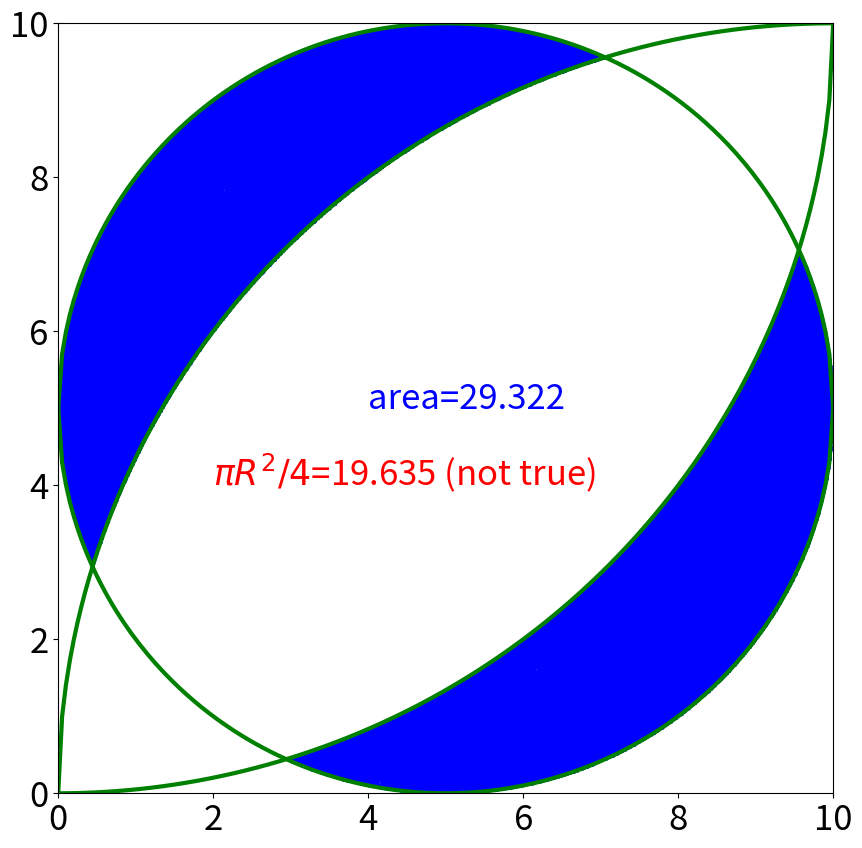

Source code (Python):
import numpy as np
import matplotlib.pyplot as plt

def f1(x):
	"""up small circle"""
	return (5**2.0-(x-5.0)**2.0)**0.5+5.0

def f2(x):
	"""down small circle"""
	return -(5**2.0-(x-5.0)**2.0)**0.5+5.0

def f3(x):
	"""up big circle"""
	return (10**2.0-(x-10.0)**2.0)**0.5

def f4(x):
	"""down big circle"""
	return -(10**2.0-x**2.0)**0.5+10

x=np.linspace(0,10,201)

goodpoints_x = []
goodpoints_y = []
npoints = 1000000
d_x = np.random.uniform(0,10,npoints)
d_y = np.random.uniform(0,10,npoints)

for i in range(npoints):
	if ((f1(d_x[i]) > d_y[i] 
		and f2(d_x[i]) < d_y[i] 
		and f3(d_x[i]) < d_y[i]) or 
		(f2(d_x[i]) < d_y[i]
		and f4(d_x[i]) > d_y[i]
		and f1(d_x[i]) > d_y[i])):
		goodpoints_x.append(d_x[i])
		goodpoints_y.append(d_y[i])
'''
for i in range(npoints):
	if (f1(d_x[i]) > d_y[i] 
		and f2(d_x[i]) < d_y[i]):
		goodpoints_x.append(d_x[i])
		goodpoints_y.append(d_y[i])
'''

area=100.0*(len(goodpoints_x)/len(d_x))
print('my evaluated area=',area)

print('your wild guess=',25.0*np.pi/4)



fig = plt.figure(figsize=(10,10))
plt.plot(x,f1(x),color='green',lw=3,zorder=2)
plt.plot(x,f2(x),color='green',lw=3,zorder=2)
plt.plot(x,f3(x),color='green',lw=3,zorder=2)
plt.plot(x,f4(x),color='green',lw=3,zorder=2)
plt.scatter(goodpoints_x,goodpoints_y,color='blue',s=1)
plt.xlim([0,10])
plt.ylim([0,10])
plt.tick_params(labelsize=25)
plt.text(4,5,'area='+str(round(area,3)),fontsize=25,color='blue')
plt.text(2,4,'${{\pi R^2}/ 4}$='+str(round(25.0*np.pi/4,4))+' (not true)',fontsize=25,color='red')
plt.savefig('./plot.png')
